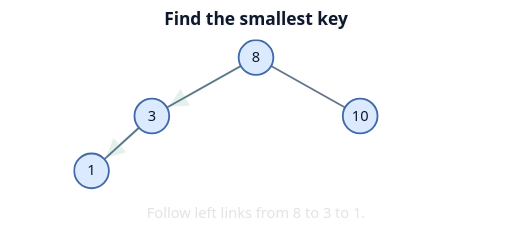
t = 0.00 s
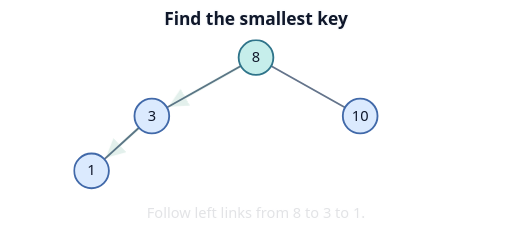
t = 0.79 s
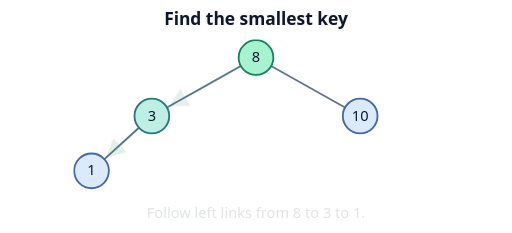
t = 1.70 s
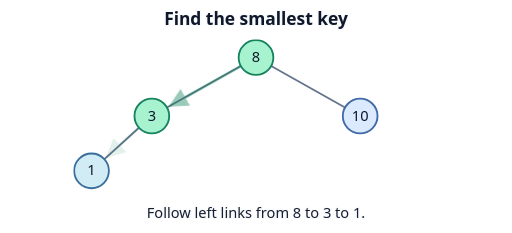
t = 2.41 s
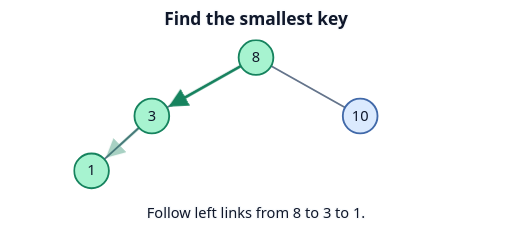
t = 3.24 s
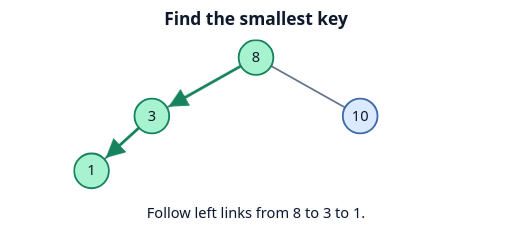
t = 4.41 s

The animated SVG that drew these frames (rendered in a browser with its animation timeline set to each time). Animation: 2 CSS @keyframes rules; one cycle of 5.00 s, repeats indefinitely.

<svg xmlns="http://www.w3.org/2000/svg" width="560" height="255" viewBox="0 0 560 255" role="img" aria-labelledby="title desc">
  <title id="title">Find the smallest key</title>
  <desc id="desc">Follow left links from 8 to 3 to 1.</desc>
  <defs><marker id="arrow" markerWidth="7" markerHeight="7" refX="6" refY="3.5" orient="auto"><path d="M0 0 L7 3.5 L0 7Z" fill="#16835e"/></marker></defs>
  <style>
    text { font: 16px system-ui, sans-serif; text-anchor: middle; fill: #0f172a; }
    .label { paint-order: stroke; stroke: #f8fafc; stroke-width: 3px; stroke-linejoin: round; }
    .heading { font-weight: 700; font-size: 19px; }
    .tile { fill: #dbeafe; stroke: #4169a9; stroke-width: 2px; }
    .mark { fill: #a7f3d0; stroke: #16835e; }
    .edge, .route { fill: none; stroke: #64748b; stroke-width: 2px; stroke-linecap: round; }
    .route { stroke: #16835e; stroke-width: 3px; }
    .mark { animation: mark 5s var(--delay) infinite backwards; }
    .trace { animation: reveal 5s var(--delay) infinite backwards; }
    .answer, .result { animation: reveal 5s infinite; }
    @keyframes mark { 0%, 12% { fill: #dbeafe; stroke: #4169a9; } 27%, 100% { fill: #a7f3d0; stroke: #16835e; } }
    @keyframes reveal { 0%, 34% { opacity: .12; } 53%, 100% { opacity: 1; } }
    @media (prefers-reduced-motion: reduce) { * { animation: none !important; } }
    @media (prefers-color-scheme: dark) {
      .label, .result { fill: #f8fafc; stroke: #111827; }
      .edge { stroke: #b8c7db; }
      .route { stroke: #4ade80; }
      #arrow path { fill: #4ade80; }
    }
    .result { paint-order: stroke; stroke: #f8fafc; stroke-width: 3px; }
  </style>
  <text class="label heading" x="280" y="27">Find the smallest key</text>
  <path class="edge" d="M280 63 L166 127"/>
  <path class="edge" d="M280 63 L394 127"/>
  <path class="edge" d="M166 127 L100 187"/>
<path class="route trace" style="--delay:0.5s" d="M262.5603242922904 72.79069513415277 L186.92761084925155 115.25116583901668" marker-end="url(#arrow)"/>
<path class="route trace" style="--delay:1.35s" d="M151.20119853208112 140.45345587992625 L117.75856176150265 170.8558529440885" marker-end="url(#arrow)"/>
<circle class="tile mark" style="--delay:1.7s" cx="100" cy="187" r="19"/>
  <text class="ink" x="100" y="192">1</text>
<circle class="tile mark" style="--delay:0.85s" cx="166" cy="127" r="19"/>
  <text class="ink" x="166" y="132">3</text>
<circle class="tile mark" style="--delay:0s" cx="280" cy="63" r="19"/>
  <text class="ink" x="280" y="68">8</text>
<circle class="tile"  cx="394" cy="127" r="19"/>
  <text class="ink" x="394" y="132">10</text>
  <text class="label answer" x="280" y="239">Follow left links from 8 to 3 to 1.</text>
</svg>
